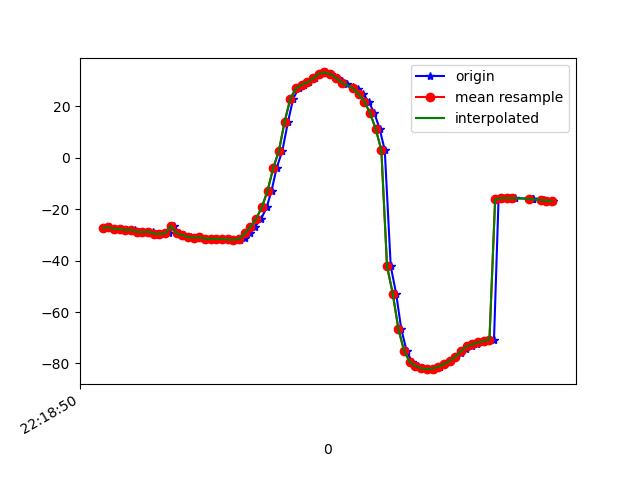

The file beside this chart, header and first rows:
1617747530676, 443167298960379, -27.233112, 7.929383, -16.83816
1617747530685, 443167318191149, -27.02, 7.933, -16.68
1617747530701, 443167337421919, -27.65, 7.843, -17.49
1617747530724, 443167356652689, -27.64, 7.664, -17.42
1617747530745, 443167375883459, -28.01, 8.263, -17.85
1617747530759, 443167395114229, -28.2, 7.989, -18.02
1617747530775, 443167414344999, -28.02, 7.92, -17.87
1617747530794, 443167433575769, -28.78, 8.003, -18.95
1617747530816, 443167452806539, -28.88, 7.599, -19.08
1617747530836, 443167472037309, -28.76, 7.42, -18.96
1617747530852, 443167491268079, -29.53, 7.327, -20.13
1617747530871, 443167510498849, -29.6, 7.053, -20.17
1617747530894, 443167529729619, -29.44, 7.025, -19.79
1617747530911, 443167548960389, -26.54, 7.851, -15.44
1617747530928, 443167568191159, -29.39, 6.893, -19.74
1617747530947, 443167587421929, -30.01, 6.647, -20.76
1617747530972, 443167606652699, -30.87, 6.879, -21.84
1617747530986, 443167625883469, -31.06, 6.594, -22.19
1617747531005, 443167645114239, -30.92, 6.395, -21.78
1617747531025, 443167664345009, -31.47, 6.893, -21.95
1617747531046, 443167683575779, -31.52, 6.831, -22.15
1617747531063, 443167702806549, -31.54, 6.856, -22.34
1617747531085, 443167722037319, -31.6, 6.794, -22.57
1617747531102, 443167741268089, -31.75, 6.523, -22.79
1617747531120, 443167760498859, -31.92, 6.438, -23.09
1617747531142, 443167779729629, -31.88, 7.636, -23.78
1617747531159, 443167798960399, -31.18, 10.95, -25.32
1617747531177, 443167818191169, -29.41, 16.12, -27.87
1617747531196, 443167837421939, -26.81, 22.27, -31.25
1617747531218, 443167856652709, -23.64, 28.84, -35.34
1617747531237, 443167875883479, -19.26, 35.81, -40.69
1617747531254, 443167895114249, -12.82, 42.83, -48.15
1617747531272, 443167914345019, -3.971, 49.12, -58.35
1617747531292, 443167933575789, 2.735, 53.61, -74.51
1617747531312, 443167952806559, 14.04, 56.42, -85.32
1617747531330, 443167972037329, 22.92, 57.42, -96.99
1617747531349, 443167991268099, 27.04, 58.07, -104.6
1617747531368, 443168010498869, 28.38, 58.79, -109.7
1617747531386, 443168029729639, 29.36, 59.56, -114.4
1617747531406, 443168048960409, 30.92, 60.39, -119.4
1617747531424, 443168068191179, 32.6, 61.19, -124.1
1617747531444, 443168087421949, 33.2, 62.15, -127.3
1617747531464, 443168106652719, 32.59, 63.24, -128.6
1617747531483, 443168125883489, 31.23, 64.35, -128.7
1617747531501, 443168145114259, 29.82, 65.35, -128.1
1617747531519, 443168164345029, 28.65, 66.11, -127.3
1617747531540, 443168183575799, 27.68, 66.64, -126.1
1617747531558, 443168202806569, 26.57, 67.19, -124.4
1617747531576, 443168222037339, 24.78, 67.95, -121.5
1617747531595, 443168241268109, 21.87, 68.93, -117.1
1617747531615, 443168260498879, 17.54, 69.92, -110.8
1617747531634, 443168279729649, 11.27, 70.77, -102.2
1617747531652, 443168298960419, 2.975, 71.25, -91.71
1617747531673, 443168318191189, -42.2, 64.17, -73.13
1617747531692, 443168337421959, -52.82, 66.18, -63.73
1617747531710, 443168356652729, -66.62, 66.28, -50.11
1617747531729, 443168375883499, -75.15, 61.51, -38.91
1617747531748, 443168395114269, -79.44, 56.5, -31.93
1617747531769, 443168414345039, -81.05, 51.65, -27.47
1617747531786, 443168433575809, -81.89, 46.36, -23.38
1617747531805, 443168452806579, -82.24, 40.79, -19.96
... 23 more rows
